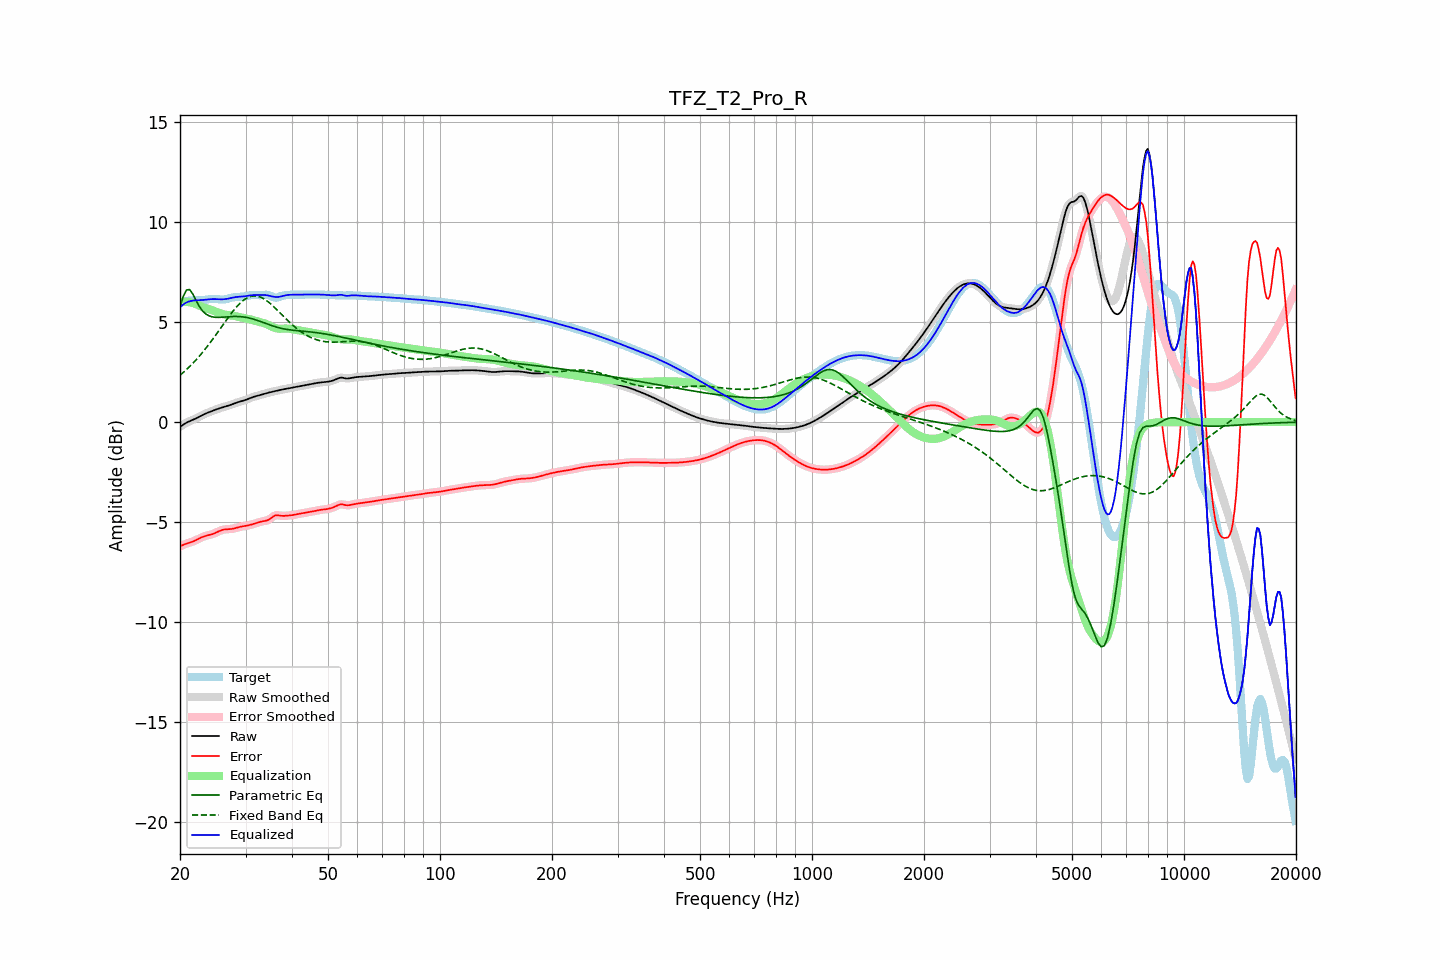

The file beside this chart, header and first rows:
frequency, raw, error, smoothed, error_smoothed, equalization, parametric_eq, fixed_band_eq, equalized_raw, equalized_smoothed, target
20.00, -0.24, -6.21, -0.24, -6.21, 5.99, 5.77, 2.34, 5.75, 5.75, 5.98
20.20, -0.18, -6.17, -0.18, -6.17, 6.00, 6.02, 2.41, 5.82, 5.82, 5.99
20.40, -0.13, -6.14, -0.13, -6.14, 6.01, 6.28, 2.48, 5.88, 5.88, 6.01
20.61, -0.08, -6.11, -0.08, -6.11, 6.01, 6.44, 2.55, 5.94, 5.93, 6.03
20.81, -0.03, -6.08, -0.03, -6.08, 6.01, 6.61, 2.62, 5.98, 5.98, 6.05
21.02, 0.01, -6.05, 0.01, -6.05, 6.01, 6.62, 2.70, 6.02, 6.02, 6.06
21.23, 0.05, -6.03, 0.05, -6.03, 6.00, 6.63, 2.78, 6.04, 6.04, 6.08
21.44, 0.08, -6.00, 0.08, -6.00, 5.98, 6.52, 2.86, 6.06, 6.06, 6.08
21.66, 0.12, -5.97, 0.12, -5.97, 5.96, 6.40, 2.94, 6.07, 6.07, 6.09
21.87, 0.15, -5.94, 0.15, -5.94, 5.93, 6.24, 3.03, 6.08, 6.08, 6.09
22.09, 0.19, -5.90, 0.19, -5.90, 5.90, 6.08, 3.11, 6.09, 6.09, 6.09
22.31, 0.23, -5.86, 0.23, -5.86, 5.86, 5.93, 3.20, 6.09, 6.09, 6.09
22.54, 0.27, -5.82, 0.27, -5.82, 5.83, 5.78, 3.29, 6.09, 6.09, 6.09
22.76, 0.31, -5.78, 0.31, -5.78, 5.79, 5.67, 3.39, 6.10, 6.10, 6.09
22.99, 0.35, -5.74, 0.35, -5.74, 5.75, 5.56, 3.48, 6.11, 6.11, 6.10
23.22, 0.39, -5.71, 0.39, -5.71, 5.72, 5.48, 3.58, 6.12, 6.11, 6.11
23.45, 0.43, -5.69, 0.43, -5.69, 5.70, 5.41, 3.68, 6.12, 6.12, 6.12
23.69, 0.46, -5.67, 0.46, -5.67, 5.67, 5.36, 3.79, 6.13, 6.13, 6.13
23.92, 0.49, -5.65, 0.49, -5.65, 5.65, 5.32, 3.89, 6.14, 6.14, 6.15
24.16, 0.53, -5.63, 0.53, -5.63, 5.62, 5.29, 4.00, 6.15, 6.15, 6.16
24.40, 0.56, -5.60, 0.56, -5.60, 5.60, 5.26, 4.11, 6.15, 6.15, 6.16
24.65, 0.59, -5.58, 0.59, -5.58, 5.57, 5.25, 4.22, 6.15, 6.15, 6.16
24.89, 0.62, -5.54, 0.62, -5.54, 5.53, 5.24, 4.33, 6.15, 6.15, 6.16
25.14, 0.65, -5.50, 0.65, -5.50, 5.50, 5.24, 4.44, 6.15, 6.15, 6.15
25.39, 0.68, -5.46, 0.68, -5.46, 5.47, 5.24, 4.55, 6.14, 6.14, 6.14
25.65, 0.70, -5.43, 0.70, -5.43, 5.44, 5.24, 4.67, 6.14, 6.14, 6.13
25.91, 0.73, -5.40, 0.73, -5.40, 5.41, 5.24, 4.78, 6.14, 6.14, 6.13
26.16, 0.75, -5.38, 0.75, -5.38, 5.39, 5.25, 4.90, 6.14, 6.14, 6.13
26.43, 0.77, -5.37, 0.77, -5.37, 5.37, 5.25, 5.01, 6.15, 6.15, 6.14
26.69, 0.80, -5.36, 0.80, -5.36, 5.36, 5.26, 5.12, 6.16, 6.16, 6.16
26.96, 0.82, -5.36, 0.82, -5.36, 5.35, 5.27, 5.23, 6.17, 6.17, 6.18
27.23, 0.85, -5.35, 0.85, -5.35, 5.34, 5.27, 5.34, 6.19, 6.19, 6.20
27.50, 0.88, -5.34, 0.88, -5.34, 5.33, 5.28, 5.45, 6.21, 6.21, 6.22
27.77, 0.91, -5.33, 0.91, -5.33, 5.32, 5.28, 5.55, 6.23, 6.23, 6.24
28.05, 0.94, -5.31, 0.94, -5.31, 5.31, 5.28, 5.65, 6.24, 6.24, 6.25
28.33, 0.97, -5.29, 0.97, -5.29, 5.29, 5.28, 5.74, 6.26, 6.25, 6.25
28.62, 0.99, -5.26, 0.99, -5.27, 5.27, 5.28, 5.83, 6.26, 6.26, 6.26
28.90, 1.02, -5.24, 1.02, -5.24, 5.25, 5.28, 5.91, 6.27, 6.27, 6.26
29.19, 1.04, -5.23, 1.04, -5.23, 5.23, 5.27, 5.99, 6.27, 6.27, 6.27
29.48, 1.06, -5.21, 1.06, -5.21, 5.22, 5.26, 6.06, 6.28, 6.28, 6.27
29.78, 1.09, -5.20, 1.09, -5.20, 5.20, 5.25, 6.12, 6.29, 6.29, 6.29
30.08, 1.12, -5.19, 1.12, -5.19, 5.18, 5.24, 6.18, 6.30, 6.30, 6.30
30.38, 1.15, -5.17, 1.15, -5.17, 5.17, 5.22, 6.22, 6.31, 6.31, 6.32
30.68, 1.18, -5.15, 1.18, -5.15, 5.15, 5.21, 6.26, 6.33, 6.33, 6.33
30.99, 1.21, -5.13, 1.21, -5.13, 5.13, 5.19, 6.28, 6.34, 6.34, 6.34
31.30, 1.24, -5.11, 1.24, -5.11, 5.11, 5.16, 6.30, 6.35, 6.35, 6.35
31.61, 1.27, -5.09, 1.27, -5.09, 5.08, 5.14, 6.31, 6.35, 6.35, 6.35
31.93, 1.29, -5.06, 1.29, -5.06, 5.06, 5.12, 6.31, 6.35, 6.35, 6.35
32.24, 1.31, -5.04, 1.31, -5.03, 5.04, 5.09, 6.30, 6.35, 6.35, 6.35
32.57, 1.33, -5.01, 1.33, -5.01, 5.02, 5.06, 6.28, 6.35, 6.35, 6.34
32.89, 1.36, -4.99, 1.36, -4.99, 5.00, 5.03, 6.25, 6.35, 6.35, 6.34
33.22, 1.38, -4.97, 1.38, -4.97, 4.98, 5.00, 6.21, 6.36, 6.36, 6.35
33.55, 1.40, -4.95, 1.40, -4.95, 4.96, 4.97, 6.17, 6.36, 6.36, 6.35
33.89, 1.43, -4.94, 1.43, -4.94, 4.93, 4.94, 6.12, 6.35, 6.35, 6.37
34.23, 1.45, -4.92, 1.45, -4.92, 4.89, 4.91, 6.07, 6.34, 6.34, 6.37
34.57, 1.47, -4.89, 1.47, -4.88, 4.86, 4.88, 6.01, 6.33, 6.33, 6.36
34.92, 1.49, -4.84, 1.49, -4.84, 4.82, 4.86, 5.94, 6.31, 6.31, 6.33
35.27, 1.51, -4.78, 1.51, -4.78, 4.78, 4.83, 5.87, 6.29, 6.29, 6.29
35.62, 1.53, -4.72, 1.53, -4.72, 4.74, 4.80, 5.80, 6.27, 6.27, 6.25
35.97, 1.55, -4.67, 1.55, -4.68, 4.71, 4.78, 5.72, 6.26, 6.26, 6.22
... 635 more rows
